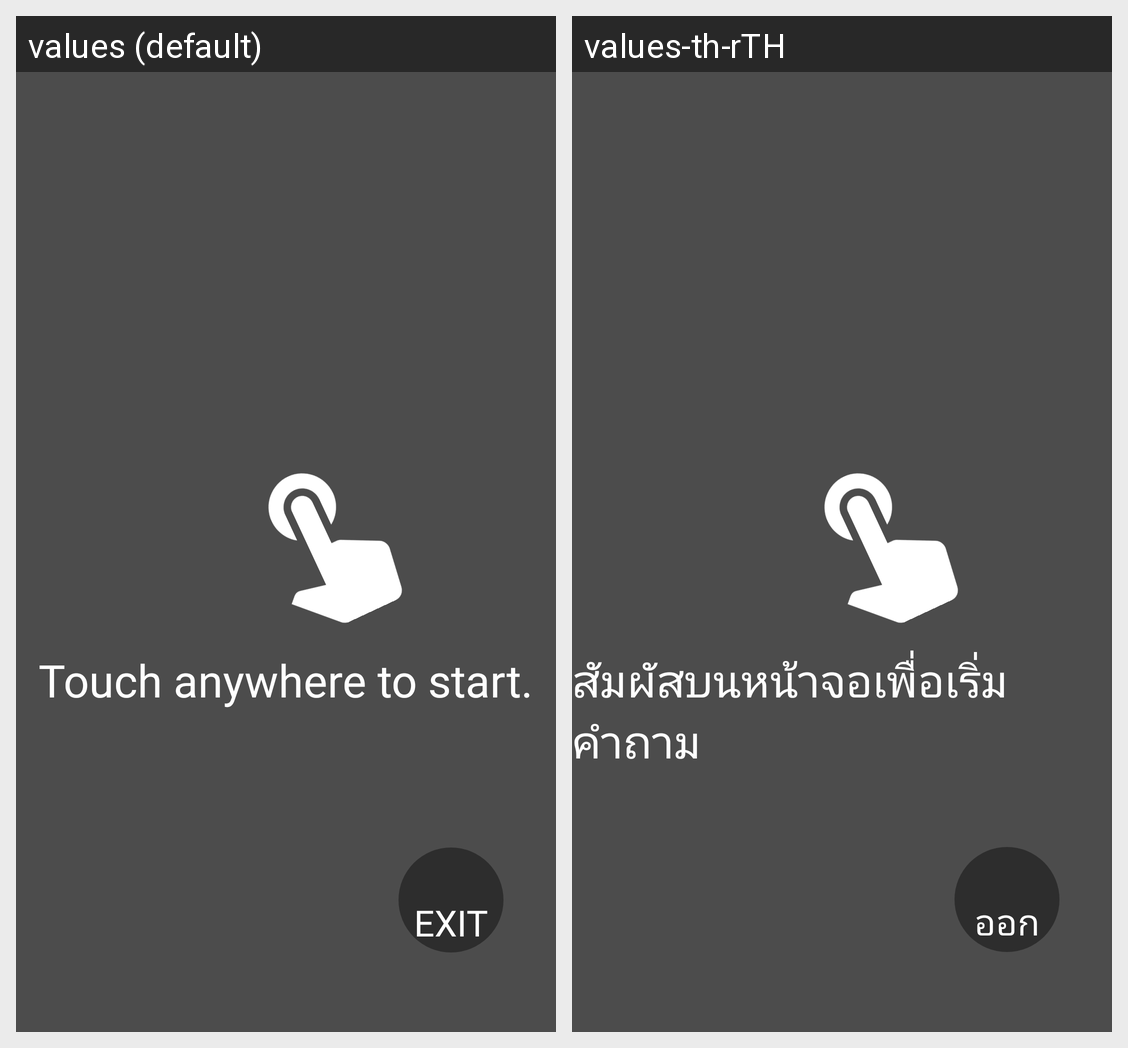

Here is an Android app screen in its default locale and in the app's own translations. Write out the translated-string differences for the strings that appear on this screen.
Android screen res/layout/activity_before_lockscreen.xml rendered under 2 locales, left to right: values (default), values-th-rTH. Device: Nexus 5 (rendered at 1080×1920; each locale shown at half size, 540×960, under a caption strip naming it); theme TestTheme.
Strings drawn on this screen, with the default value and each locale's value (text and hints the layout hard-codes, and strings that could not be matched under every locale, appear in the picture but are not listed):

startLockscreen
  values: Touch anywhere to start.
  values-th-rTH: สัมผัสบนหน้าจอเพื่อเริ่มคำถาม

exit
  values: EXIT
  values-th-rTH: ออก
